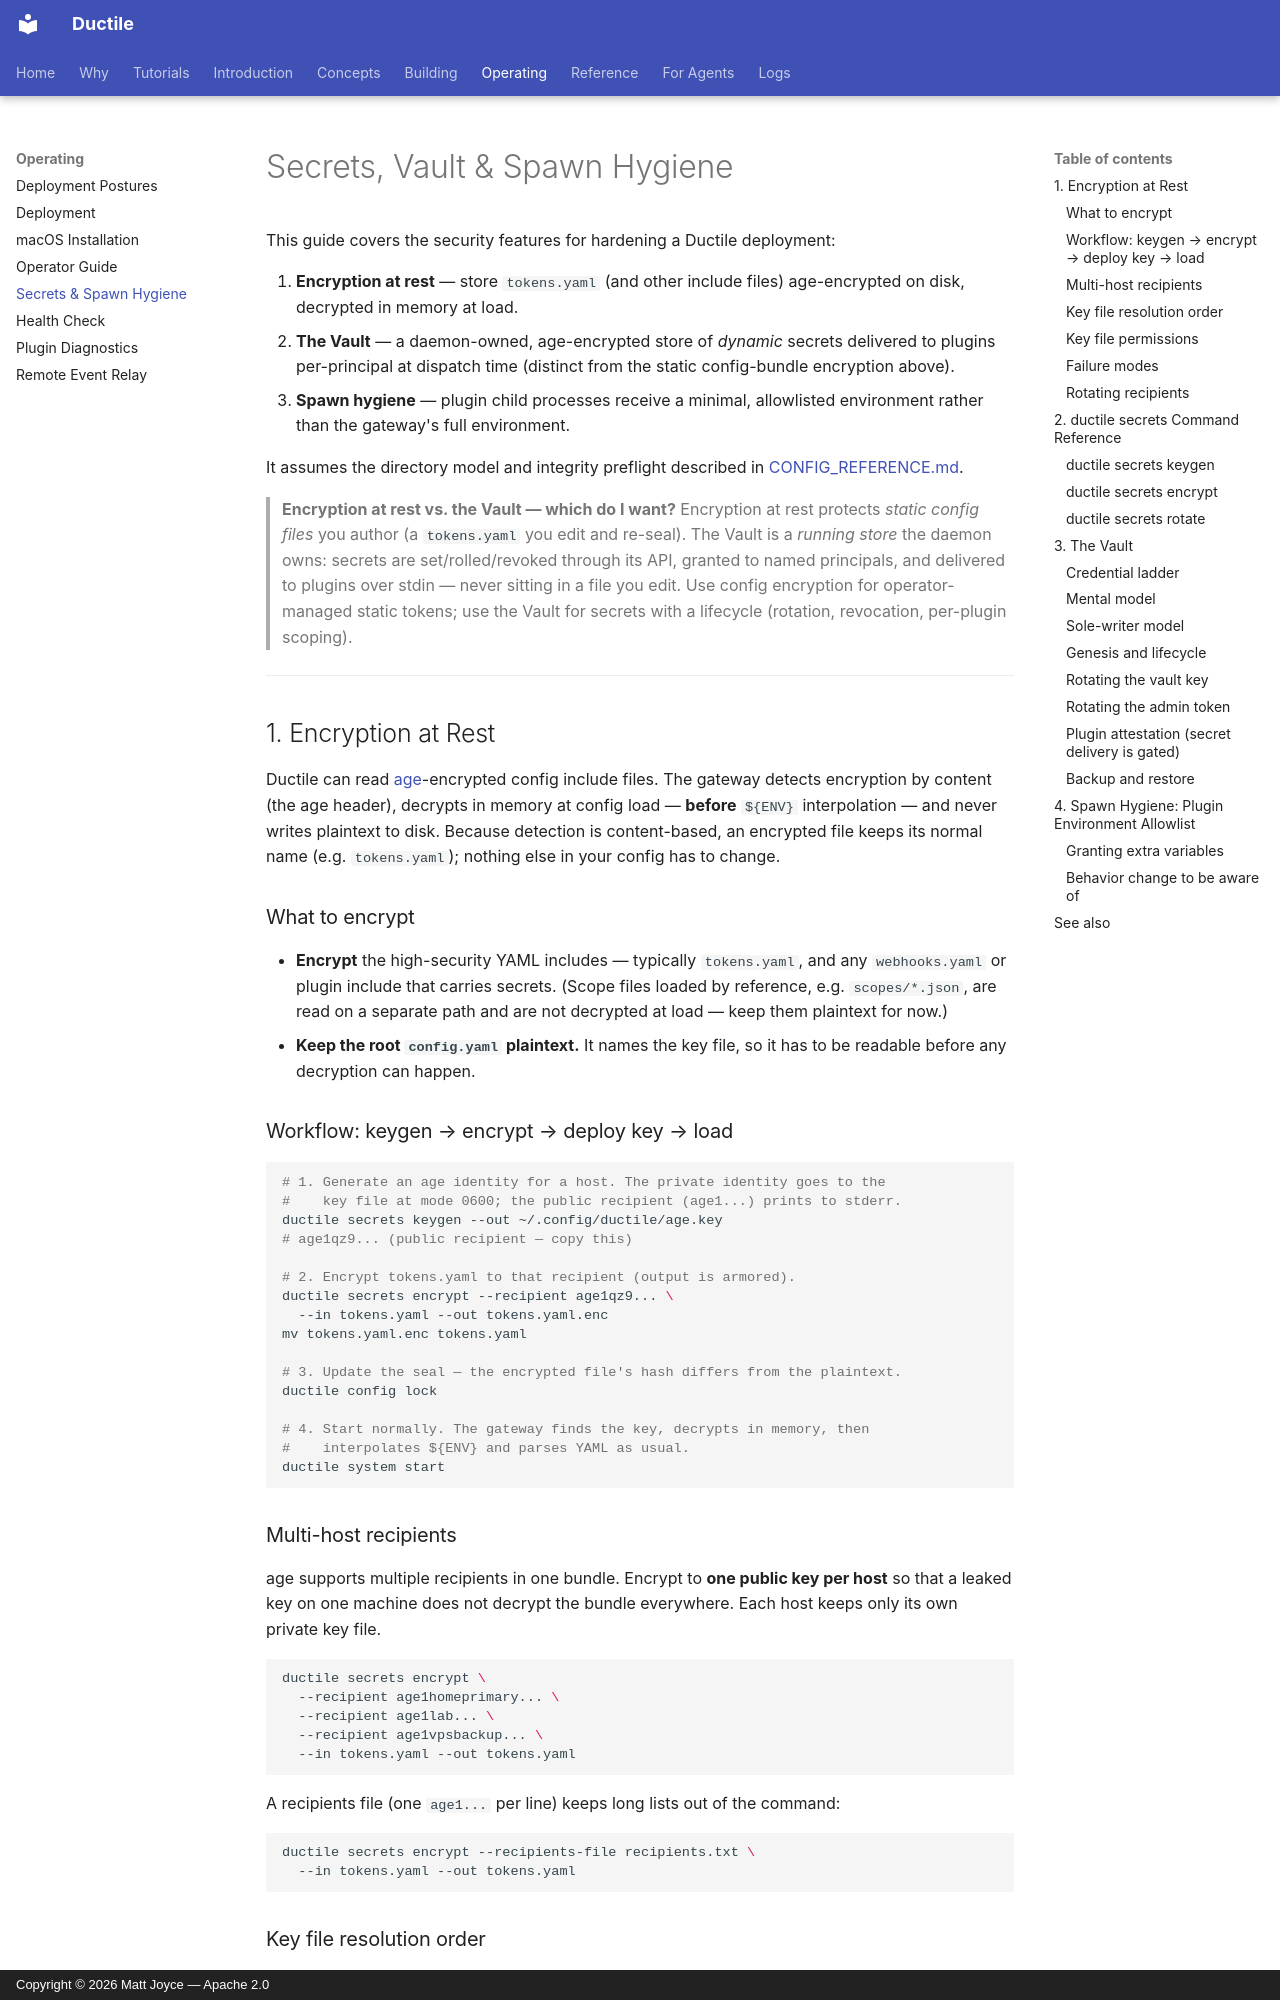

repository: mattjoyce/ductile · page: SECRETS/index.html · generator: mkdocs · copyright: Copyright © 2026 Matt Joyce — Apache 2.0

# Secrets, Vault & Spawn Hygiene

This guide covers the security features for hardening a Ductile deployment:

1. **Encryption at rest** — store `tokens.yaml` (and other include files) age-encrypted on disk, decrypted in memory at load.
2. **The Vault** — a daemon-owned, age-encrypted store of *dynamic* secrets delivered to plugins per-principal at dispatch time (distinct from the static config-bundle encryption above).
3. **Spawn hygiene** — plugin child processes receive a minimal, allowlisted environment rather than the gateway's full environment.

It assumes the directory model and integrity preflight described in [CONFIG_REFERENCE.md](CONFIG_REFERENCE.md).

> **Encryption at rest vs. the Vault — which do I want?** Encryption at rest protects *static config files* you author (a `tokens.yaml` you edit and re-seal). The Vault is a *running store* the daemon owns: secrets are set/rolled/revoked through its API, granted to named principals, and delivered to plugins over stdin — never sitting in a file you edit. Use config encryption for operator-managed static tokens; use the Vault for secrets with a lifecycle (rotation, revocation, per-plugin scoping).

---

## 1. Encryption at Rest

Ductile can read [age](https://age-encryption.org)-encrypted config include files. The gateway detects encryption by content (the age header), decrypts in memory at config load — **before** `${ENV}` interpolation — and never writes plaintext to disk. Because detection is content-based, an encrypted file keeps its normal name (e.g. `tokens.yaml`); nothing else in your config has to change.

### What to encrypt

- **Encrypt** the high-security YAML includes — typically `tokens.yaml`, and any `webhooks.yaml` or plugin include that carries secrets. (Scope files loaded by reference, e.g. `scopes/*.json`, are read on a separate path and are not decrypted at load — keep them plaintext for now.)
- **Keep the root `config.yaml` plaintext.** It names the key file, so it has to be readable before any decryption can happen.

### Workflow: keygen → encrypt → deploy key → load

```bash
# 1. Generate an age identity for a host. The private identity goes to the
#    key file at mode 0600; the public recipient (age1...) prints to stderr.
ductile secrets keygen --out ~/.config/ductile/age.key
# age1qz9... (public recipient — copy this)

# 2. Encrypt tokens.yaml to that recipient (output is armored).
ductile secrets encrypt --recipient age1qz9... \
  --in tokens.yaml --out tokens.yaml.enc
mv tokens.yaml.enc tokens.yaml

# 3. Update the seal — the encrypted file's hash differs from the plaintext.
ductile config lock

# 4. Start normally. The gateway finds the key, decrypts in memory, then
#    interpolates ${ENV} and parses YAML as usual.
ductile system start
```

### Multi-host recipients

age supports multiple recipients in one bundle. Encrypt to **one public key per host** so that a leaked key on one machine does not decrypt the bundle everywhere. Each host keeps only its own private key file.

```bash
ductile secrets encrypt \
  --recipient age1homeprimary... \
  --recipient age1lab... \
  --recipient age1vpsbackup... \
  --in tokens.yaml --out tokens.yaml
```

A recipients file (one `age1...` per line) keeps long lists out of the command:

```bash
ductile secrets encrypt --recipients-file recipients.txt \
  --in tokens.yaml --out tokens.yaml
```

### Key file resolution order

The age identity (private key) is read from the first source that resolves:

1. `DUCTILE_AGE_KEY_FILE` environment variable
2. `secrets.age_key_file` in `config.yaml` (relative paths resolve against the config dir)
3. Default locations, in order: `<configdir>/age.key`, then `~/.config/ductile/age.key`

```yaml
# config.yaml (stays plaintext)
secrets:
  age_key_file: age.key   # relative → resolved against the config dir
```
